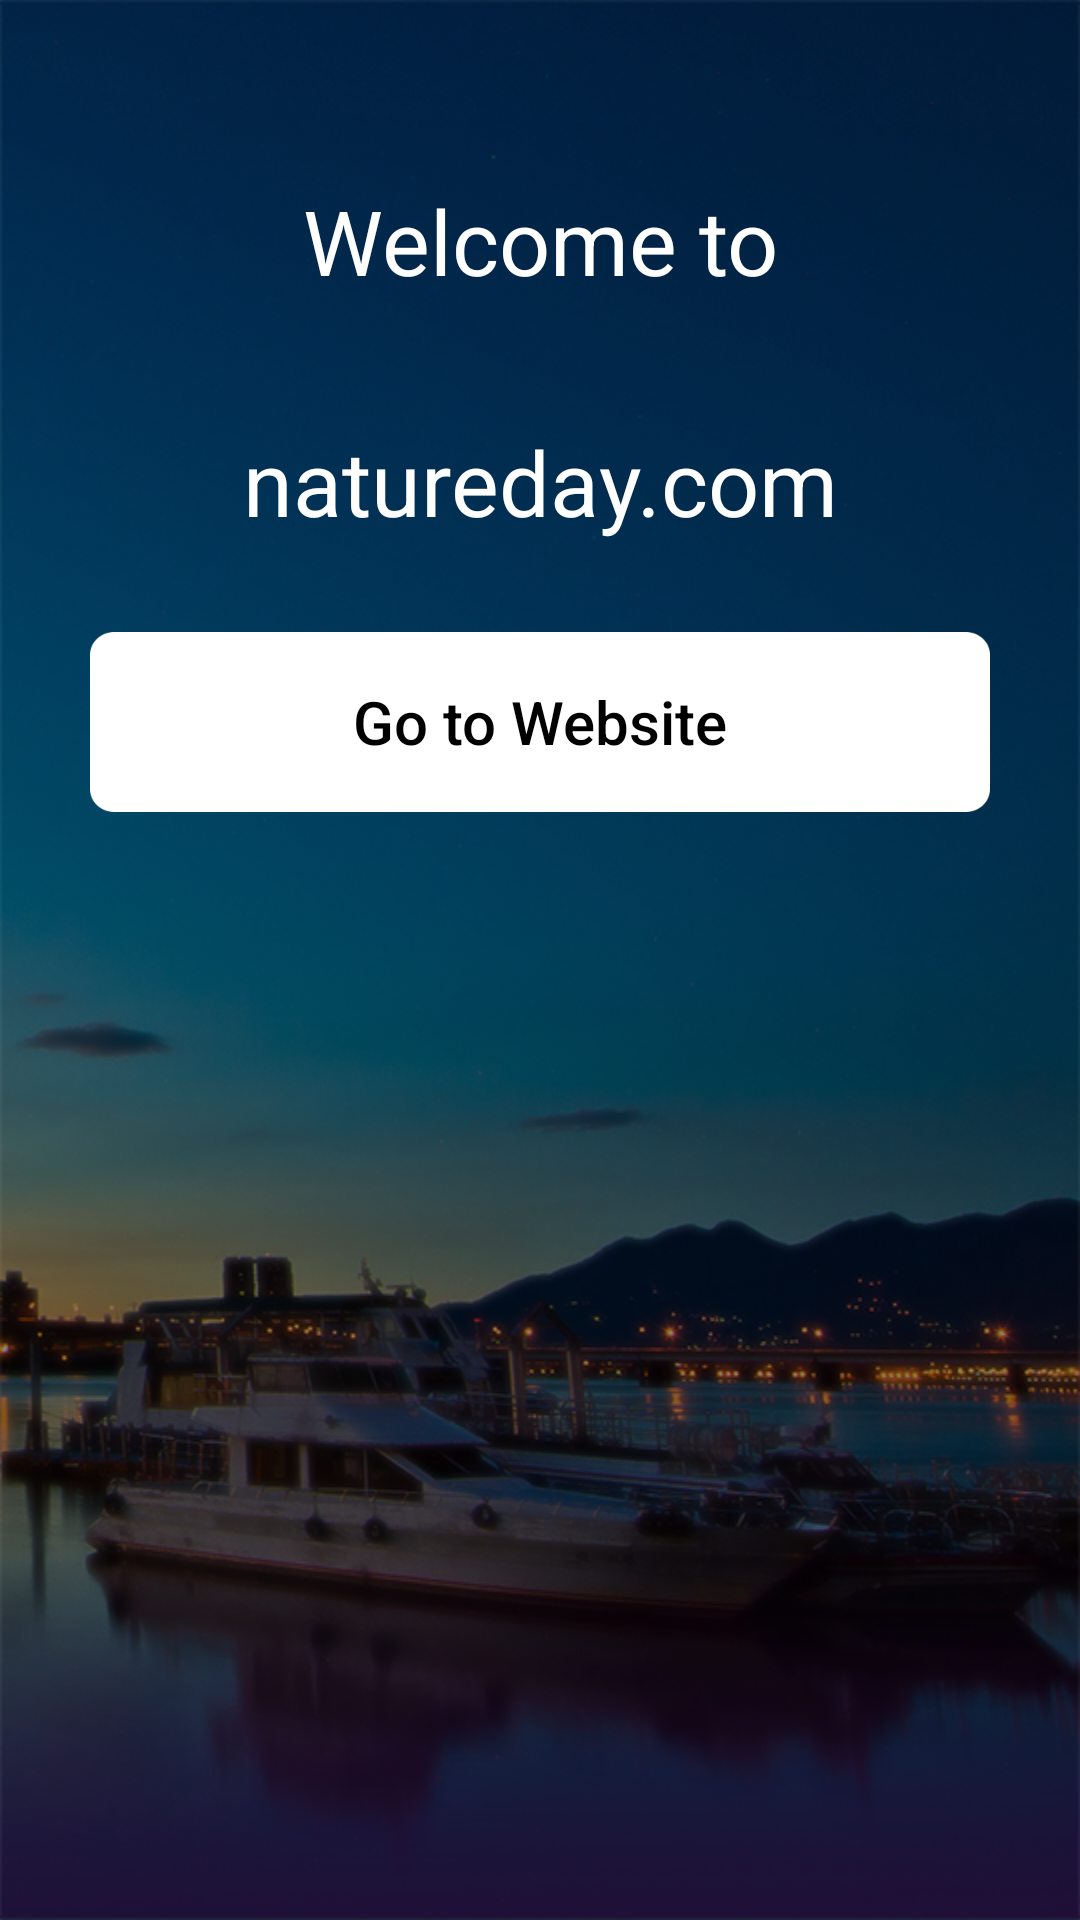

The Android layout XML behind this screen, and the referenced resources:
<!-- AndroidManifest.xml: activity theme AppTheme.NoActionBar -->
<!-- res/layout/activity_main.xml -->
<?xml version="1.0" encoding="utf-8"?>
<LinearLayout xmlns:android="http://schemas.android.com/apk/res/android"
    android:layout_width="match_parent"
    android:layout_height="match_parent"
    android:background="@mipmap/background"
    android:orientation="vertical">

    <TextView
        android:layout_width="match_parent"
        android:layout_height="wrap_content"
        android:layout_marginTop="60dp"
        android:gravity="center"
        android:text="Welcome to"
        android:layout_gravity="center"
        android:textColor="@android:color/white"
        android:textSize="30dp" />

    <TextView
        android:layout_width="match_parent"
        android:layout_height="wrap_content"
        android:layout_marginTop="40dp"
        android:gravity="center"
        android:text="natureday.com"
        android:textColor="@android:color/white"
        android:textSize="30dp" />

    <Button
        android:layout_width="wrap_content"
        android:layout_height="60dp"
        android:layout_margin="30dp"
        android:layout_marginTop="40dp"
android:id="@+id/btn_goto"
        android:background="@mipmap/rounded_rectangle"
        android:gravity="center"
        android:text="Go to Website"
        android:textAllCaps="false"
        android:textColor="@android:color/black"
        android:textSize="20dp" />

</LinearLayout>
<!-- resources referenced by this layout -->
<resources>
  <!-- mipmap background: png bitmap (mipmap-mdpi, 479169 bytes) -->
  <!-- mipmap rounded_rectangle: png bitmap (mipmap-hdpi, 997 bytes) -->
  <style name="AppTheme.NoActionBar">
          <item name="windowActionBar">false</item>
          <item name="windowNoTitle">true</item>
  
      </style>
</resources>
